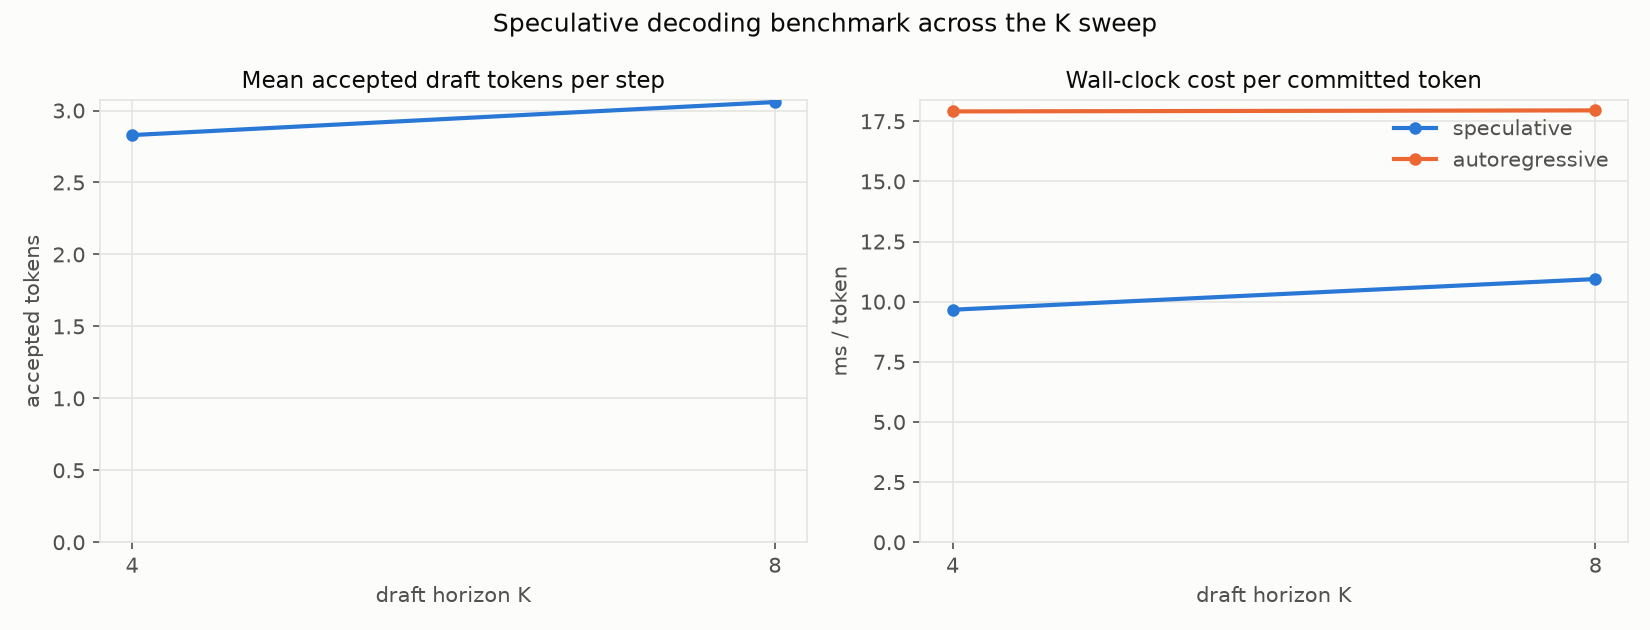

Source data for this figure (header and first rows):
K, num_nodes, mean_accept_len, tokens_per_step, spec_ms_per_token, ar_ms_per_token, speedup
4, 256, 2.829, 3.784, 9.665, 17.91, 1.853
8, 256, 3.059, 4.005, 10.94, 17.95, 1.641
